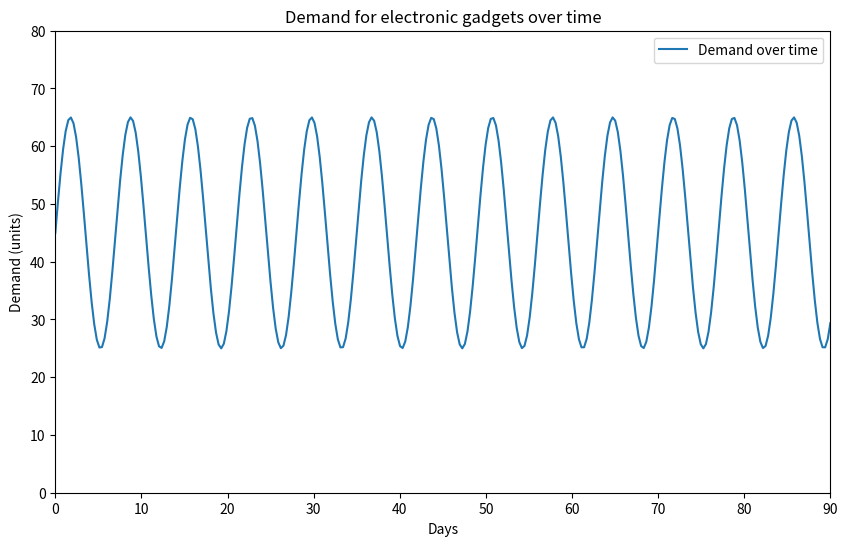

Generate this figure with matplotlib:
# -*- coding: utf-8 -*-
"""
Created on Mon Sep  9 21:06:12 2024

@author: rbaia
"""

# Example of how to compute integrals


import numpy as np
from scipy.integrate import quad
import matplotlib.pyplot as plt

# Define the demand function with only weekly peaks
def demand(t):
    daily_demand = 45 + 20 * np.sin((2 * np.pi / 7) * t)      # Weekly fluctuation, with 7-day cycles
    return daily_demand

# Generate data points for plotting
t = np.linspace(0, 90, 300)   # Time period from 0 to 30 days
demand_values = demand(t)     # Demand over time

# Plot the demand curve
plt.figure(figsize=(10, 6))
plt.xlim(0, 90)                                       # Set x-axis limits (0 to 30 days)
plt.ylim(0, 80)                                       # Set y-axis limits (70 to 130 units of demand)
plt.xlabel("Days")                                    # Label for x-axis
plt.ylabel("Demand (units)")                          # Label for y-axis
plt.plot(t, demand_values, label='Demand over time')  # Plot demand curve
#plt.fill_between(t, demand_values, color='tomato', where=t<30, alpha=0.5, label='Demand coming month')  # Fill the area under the curve
plt.title("Demand for electronic gadgets over time")  # Title of the plot
plt.legend()
plt.show()

# Compute the integral, i.e., total demand, by integrating the demand function from 0 to 30 days
total_demand, error = quad(demand, 0, 30)

# Print the result
print(f'Total demand over 30 days: {total_demand:.2f} units')
